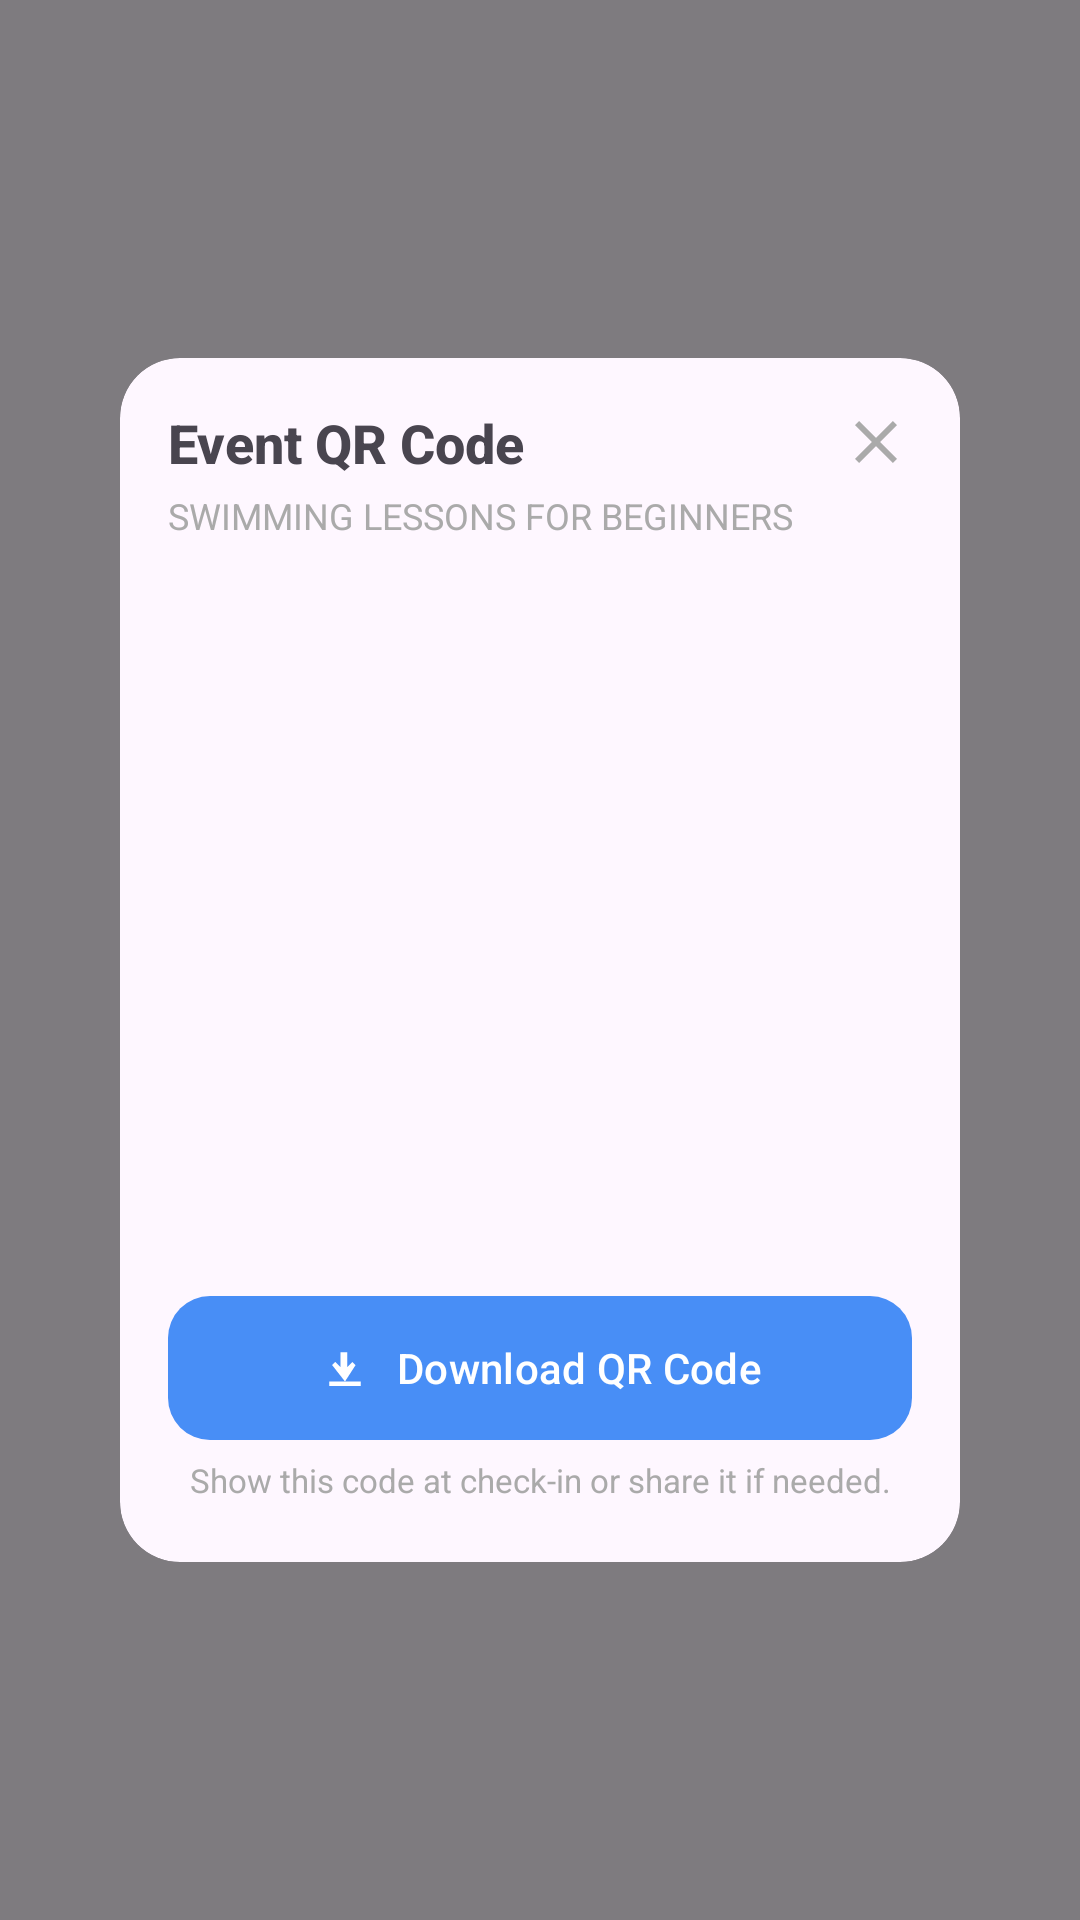

Write the Android layout XML for this screen, with the resource values it uses.
<!-- AndroidManifest.xml: application theme Theme.FairDraw -->
<!-- res/layout/fragment_qr_code.xml -->
<?xml version="1.0" encoding="utf-8"?>
<FrameLayout xmlns:android="http://schemas.android.com/apk/res/android"
    xmlns:app="http://schemas.android.com/apk/res-auto"
    android:id="@+id/qrFragmentRoot"
    android:layout_width="match_parent"
    android:layout_height="match_parent"
    android:background="#80000000">

    
    <com.google.android.material.card.MaterialCardView
        android:id="@+id/qrCard"
        android:layout_width="match_parent"
        android:layout_height="wrap_content"
        android:layout_marginStart="32dp"
        android:layout_marginEnd="32dp"
        android:layout_gravity="center"
        app:cardCornerRadius="20dp"
        app:cardUseCompatPadding="true"
        app:strokeWidth="0dp">

        <androidx.constraintlayout.widget.ConstraintLayout
            android:layout_width="match_parent"
            android:layout_height="wrap_content"
            android:padding="16dp">

            
            <ImageButton
                android:id="@+id/btnCloseQr"
                android:layout_width="24dp"
                android:layout_height="24dp"
                android:background="?attr/selectableItemBackgroundBorderless"
                android:padding="2dp"
                android:contentDescription="Close"
                app:srcCompat="@drawable/ic_close_24"
                app:layout_constraintTop_toTopOf="parent"
                app:layout_constraintEnd_toEndOf="parent"
                app:tint="@android:color/darker_gray" />

            
            <TextView
                android:id="@+id/tvQrTitle"
                android:layout_width="0dp"
                android:layout_height="wrap_content"
                android:text="Event QR Code"
                android:textStyle="bold"
                android:textSize="18sp"
                android:fontFamily="sans-serif-medium"
                app:layout_constraintTop_toTopOf="parent"
                app:layout_constraintStart_toStartOf="parent"
                app:layout_constraintEnd_toStartOf="@id/btnCloseQr"
                app:layout_constraintHorizontal_bias="0" />

            
            <TextView
                android:id="@+id/tvQrEventName"
                android:layout_width="0dp"
                android:layout_height="wrap_content"
                android:layout_marginTop="4dp"
                android:text="SWIMMING LESSONS FOR BEGINNERS"
                android:textSize="12sp"
                android:textColor="@android:color/darker_gray"
                app:layout_constraintTop_toBottomOf="@id/tvQrTitle"
                app:layout_constraintStart_toStartOf="parent"
                app:layout_constraintEnd_toEndOf="parent" />

            
            <ImageView
                android:id="@+id/imgQrCode"
                android:layout_width="220dp"
                android:layout_height="220dp"
                android:layout_marginTop="16dp"
                android:contentDescription="QR Code"
                android:scaleType="fitCenter"
                android:adjustViewBounds="true"
                app:layout_constraintTop_toBottomOf="@id/tvQrEventName"
                app:layout_constraintStart_toStartOf="parent"
                app:layout_constraintEnd_toEndOf="parent" />

            
            <com.google.android.material.button.MaterialButton
                android:id="@+id/btnDownloadQr"
                style="@style/Widget.Material3.Button"
                android:layout_width="0dp"
                android:layout_height="wrap_content"
                android:layout_marginTop="16dp"
                android:text="Download QR Code"
                android:textAllCaps="false"
                android:textSize="14sp"
                android:fontFamily="sans-serif-medium"
                android:insetTop="0dp"
                android:insetBottom="0dp"
                app:cornerRadius="14dp"
                app:backgroundTint="@color/qr_button_blue"
                android:textColor="@android:color/white"
                app:icon="@drawable/ic_download_24"
                app:iconTint="@android:color/white"
                app:iconPadding="8dp"
                app:iconGravity="textStart"
                app:layout_constraintTop_toBottomOf="@id/imgQrCode"
                app:layout_constraintStart_toStartOf="parent"
                app:layout_constraintEnd_toEndOf="parent" />

            
            <TextView
                android:id="@+id/tvQrHint"
                android:layout_width="0dp"
                android:layout_height="wrap_content"
                android:layout_marginTop="6dp"
                android:layout_marginBottom="4dp"
                android:text="Show this code at check-in or share it if needed."
                android:textSize="11sp"
                android:textColor="@android:color/darker_gray"
                android:gravity="center"
                app:layout_constraintTop_toBottomOf="@id/btnDownloadQr"
                app:layout_constraintStart_toStartOf="parent"
                app:layout_constraintEnd_toEndOf="parent"
                app:layout_constraintBottom_toBottomOf="parent" />

        </androidx.constraintlayout.widget.ConstraintLayout>
    </com.google.android.material.card.MaterialCardView>

</FrameLayout>
<!-- resources referenced by this layout -->
<resources>
  <!-- drawable ic_close_24 (drawable) -->
  <vector xmlns:android="http://schemas.android.com/apk/res/android"
      android:width="24dp"
      android:height="24dp"
      android:viewportWidth="24.0"
      android:viewportHeight="24.0">
      <path
          android:fillColor="#FF000000"
          android:pathData="M19,6.41L17.59,5L12,10.59L6.41,5L5,6.41L10.59,12L5,17.59L6.41,19L12,13.41L17.59,19L19,17.59L13.41,12z"/>
  </vector>
  <!-- drawable ic_download_24 (drawable) -->
  <?xml version="1.0" encoding="utf-8"?>
  <vector xmlns:android="http://schemas.android.com/apk/res/android"
      android:width="24dp"
      android:height="24dp"
      android:viewportWidth="24"
      android:viewportHeight="24">
  
      
      <path
          android:fillColor="@color/text_primary"
          android:pathData="M5,20h14v-2H5v2z" />
  
      
      <path
          android:fillColor="@color/text_primary"
          android:pathData="M11,5h2v6.59l2.29-2.29 1.41,1.41L12,18 6.29,10.71 7.7,9.3 10,11.59V5z" />
  </vector>
  <style name="Theme.FairDraw" parent="Base.Theme.FairDraw" />
  <color name="text_primary">#202124</color>
  <style name="Base.Theme.FairDraw" parent="Theme.Material3.DayNight.NoActionBar">
          
          
      </style>
</resources>
